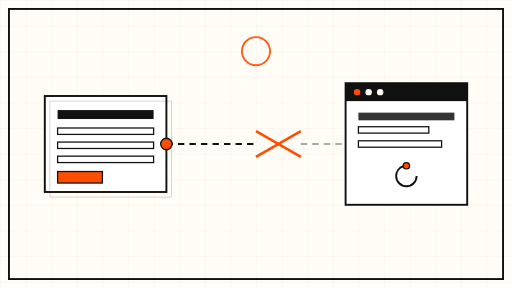
t = 0.00 s
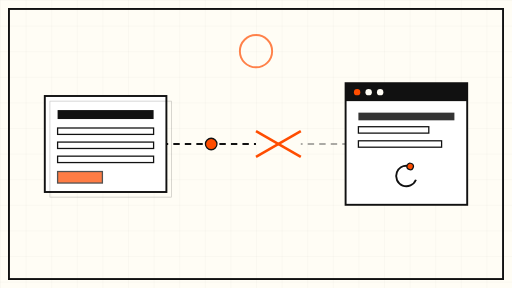
t = 1.80 s
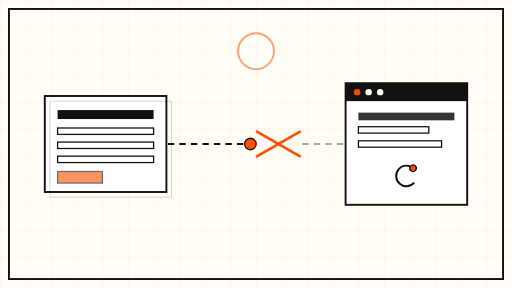
t = 3.38 s
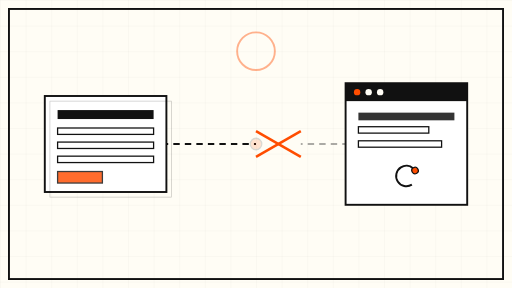
t = 4.80 s
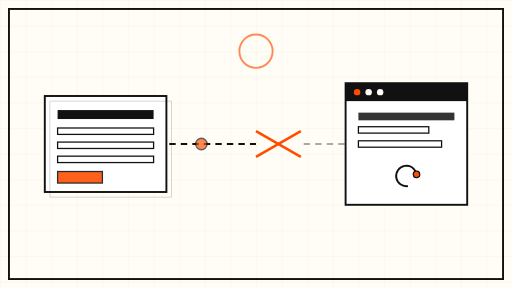
t = 6.75 s
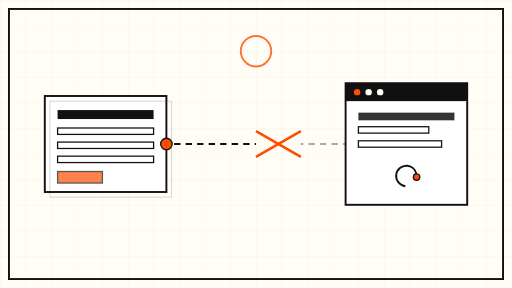
t = 8.00 s

The animated SVG that drew these frames (rendered in a browser with its animation timeline set to each time). Animation: 9 SMIL elements (animate=7,animateTransform=2); frames cover the first 8.00 s, repeats indefinitely.

<svg xmlns="http://www.w3.org/2000/svg" viewBox="0 0 800 450" role="img" aria-label="Animated schematic: a form card sends a signal that stalls before reaching the editor window">
  <defs>
    <pattern id="grid" width="40" height="40" patternUnits="userSpaceOnUse">
      <path d="M 40 0 L 0 0 0 40" fill="none" stroke="#111111" stroke-opacity="0.08" stroke-width="1"/>
    </pattern>
  </defs>

  <!-- sheet -->
  <rect x="0" y="0" width="800" height="450" fill="#FFFDF5"/>
  <rect x="0" y="0" width="800" height="450" fill="url(#grid)"/>
  <rect x="14" y="14" width="772" height="422" fill="none" stroke="#111111" stroke-width="3"/>

  <!-- form card (left) -->
  <g>
    <rect x="70" y="150" width="190" height="150" fill="#FFFFFF" stroke="#111111" stroke-width="3"/>
    <rect x="78" y="158" width="190" height="150" fill="none" stroke="#111111" stroke-width="1" stroke-opacity="0.25"/>
    <rect x="90" y="172" width="150" height="14" fill="#111111"/>
    <rect x="90" y="200" width="150" height="10" fill="none" stroke="#111111" stroke-width="2"/>
    <rect x="90" y="222" width="150" height="10" fill="none" stroke="#111111" stroke-width="2"/>
    <rect x="90" y="244" width="150" height="10" fill="none" stroke="#111111" stroke-width="2"/>
    <rect x="90" y="268" width="70" height="18" fill="#FF4D00" stroke="#111111" stroke-width="2">
      <animate attributeName="opacity" values="1;0.55;1" dur="6s" repeatCount="indefinite"/>
    </rect>
  </g>

  <!-- signal line: form -> editor, with a gap where the pulse stops -->
  <g stroke="#111111" stroke-width="3" fill="none">
    <path d="M 260 225 L 400 225" stroke-dasharray="10 8">
      <animate attributeName="stroke-dashoffset" values="0;-36" dur="6s" repeatCount="indefinite"/>
    </path>
    <path d="M 470 225 L 540 225" stroke-dasharray="10 8" stroke-opacity="0.35">
      <animate attributeName="stroke-dashoffset" values="0;-36" dur="6s" repeatCount="indefinite"/>
    </path>
  </g>
  <!-- the gap -->
  <g>
    <line x1="400" y1="205" x2="470" y2="245" stroke="#FF4D00" stroke-width="4"/>
    <line x1="470" y1="205" x2="400" y2="245" stroke="#FF4D00" stroke-width="4"/>
  </g>
  <!-- pulse dot travelling to the gap, then fading -->
  <circle cx="260" cy="225" r="9" fill="#FF4D00" stroke="#111111" stroke-width="2">
    <animate attributeName="cx" values="260;400;400;260" keyTimes="0;0.45;0.6;1" dur="8s" repeatCount="indefinite"/>
    <animate attributeName="opacity" values="1;1;0.15;1" keyTimes="0;0.45;0.6;1" dur="8s" repeatCount="indefinite"/>
  </circle>

  <!-- editor window (right) -->
  <g>
    <rect x="540" y="130" width="190" height="190" fill="#FFFFFF" stroke="#111111" stroke-width="3"/>
    <rect x="540" y="130" width="190" height="28" fill="#111111"/>
    <circle cx="558" cy="144" r="5" fill="#FF4D00"/>
    <circle cx="576" cy="144" r="5" fill="#FFFDF5"/>
    <circle cx="594" cy="144" r="5" fill="#FFFDF5"/>
    <rect x="560" y="176" width="150" height="12" fill="#111111" opacity="0.85"/>
    <rect x="560" y="198" width="110" height="10" fill="none" stroke="#111111" stroke-width="2"/>
    <rect x="560" y="220" width="130" height="10" fill="none" stroke="#111111" stroke-width="2"/>
    <!-- waiting spinner -->
    <g transform="translate(635 275)">
      <circle cx="0" cy="0" r="16" fill="none" stroke="#111111" stroke-width="3" stroke-dasharray="70 30">
        <animateTransform attributeName="transform" type="rotate" from="0" to="360" dur="30s" repeatCount="indefinite" additive="sum"/>
      </circle>
      <circle cx="0" cy="-16" r="5" fill="#FF4D00" stroke="#111111" stroke-width="2">
        <animateTransform attributeName="transform" type="rotate" from="0" to="360" dur="30s" repeatCount="indefinite" additive="sum"/>
      </circle>
    </g>
  </g>

  <!-- slow drifting accent ring -->
  <circle cx="400" cy="80" r="26" fill="none" stroke="#FF4D00" stroke-width="3">
    <animate attributeName="r" values="22;30;22" dur="9s" repeatCount="indefinite"/>
    <animate attributeName="opacity" values="0.9;0.4;0.9" dur="9s" repeatCount="indefinite"/>
  </circle>
</svg>
